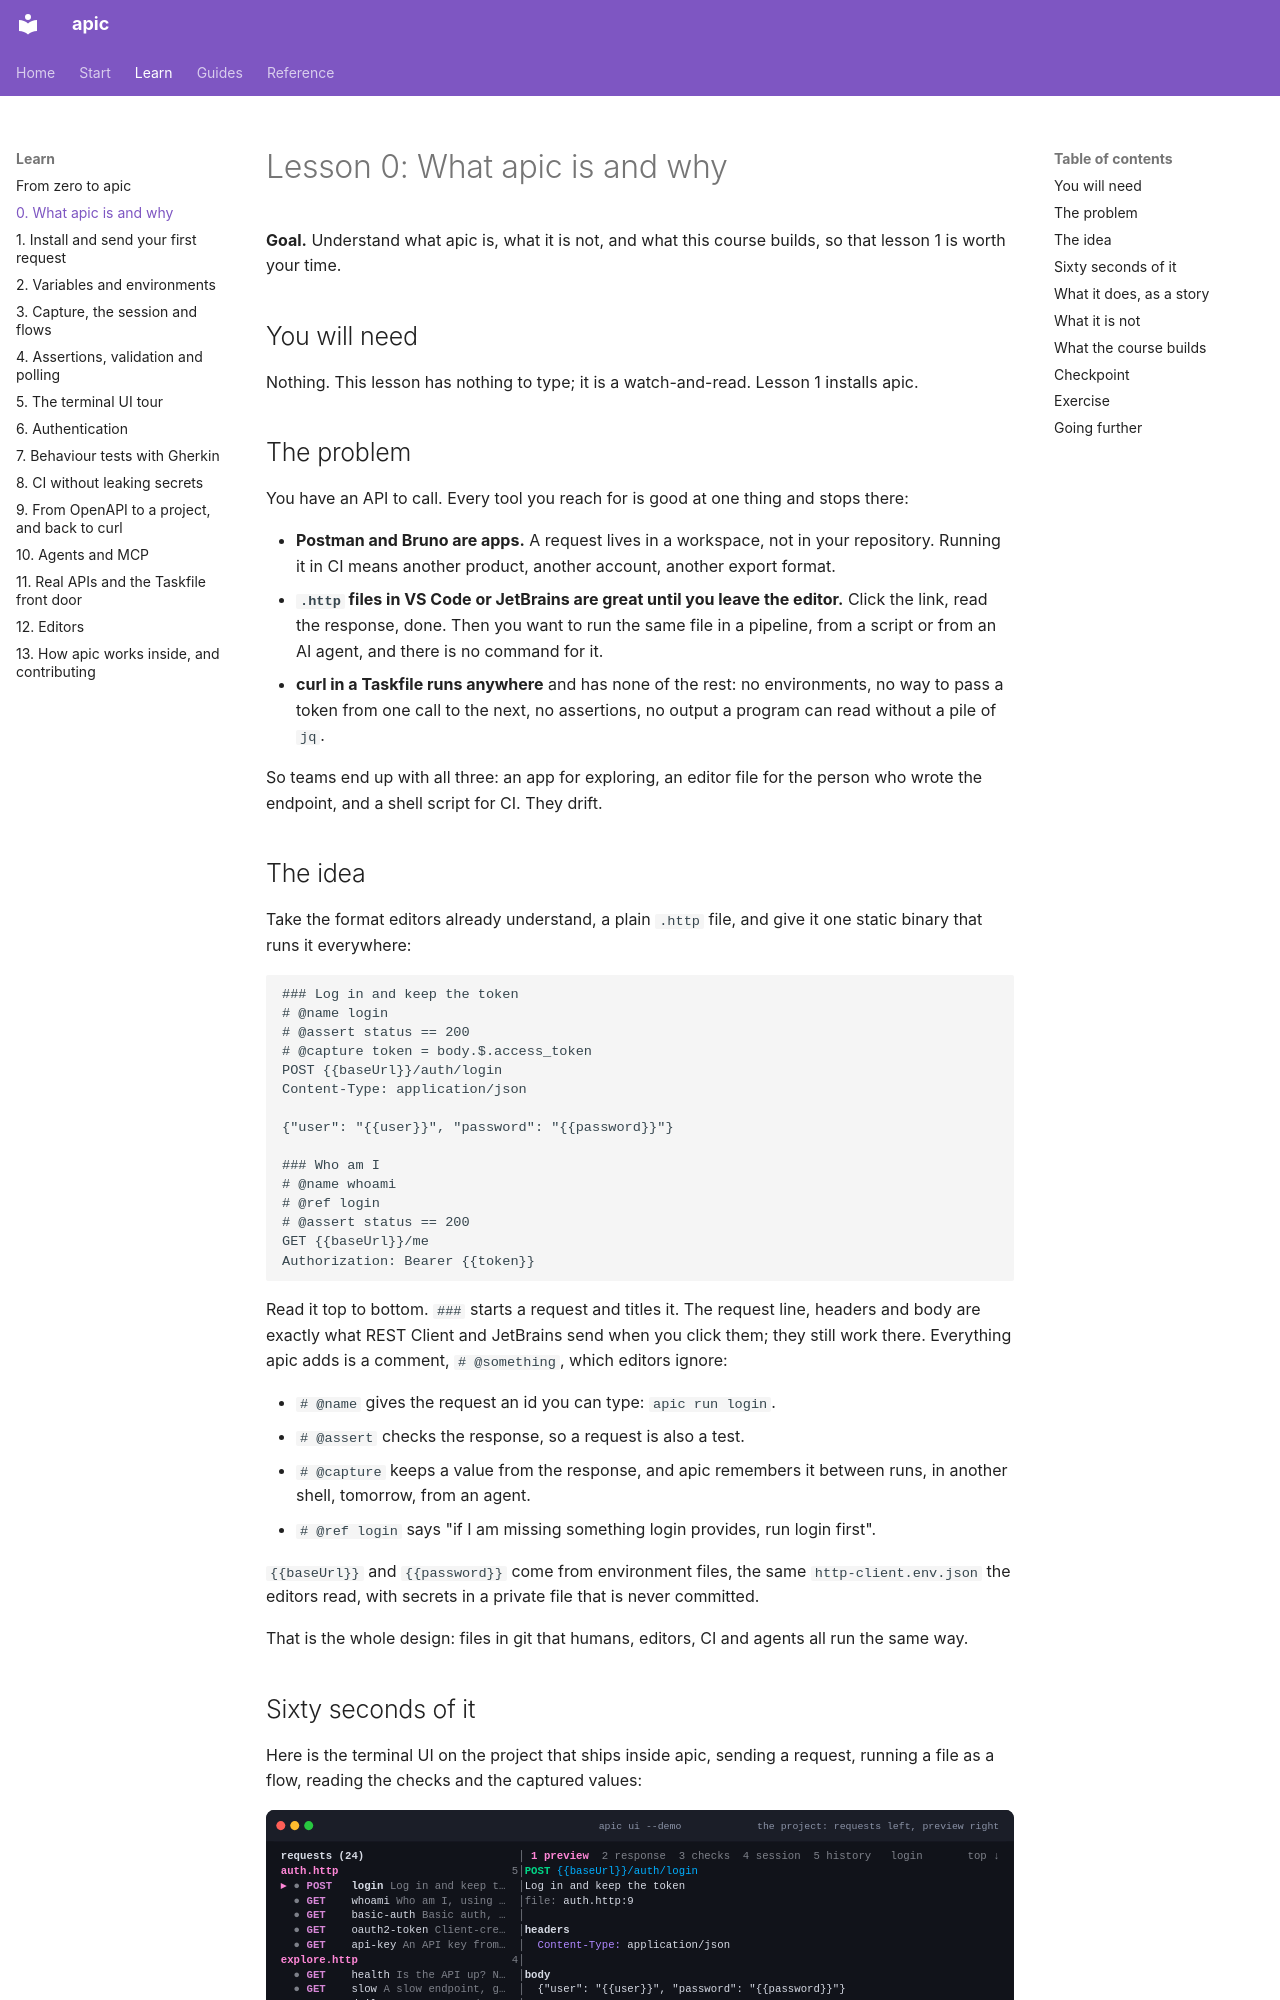

repository: dataGriff/api-caller · page: learn/00-what-is-apic/index.html · generator: mkdocs

# Lesson 0: What apic is and why

**Goal.** Understand what apic is, what it is not, and what this course
builds, so that lesson 1 is worth your time.

## You will need

Nothing. This lesson has nothing to type; it is a watch-and-read. Lesson 1
installs apic.

## The problem

You have an API to call. Every tool you reach for is good at one thing and
stops there:

- **Postman and Bruno are apps.** A request lives in a workspace, not in
  your repository. Running it in CI means another product, another account,
  another export format.
- **`.http` files in VS Code or JetBrains are great until you leave the
  editor.** Click the link, read the response, done. Then you want to run
  the same file in a pipeline, from a script or from an AI agent, and there
  is no command for it.
- **curl in a Taskfile runs anywhere** and has none of the rest: no
  environments, no way to pass a token from one call to the next, no
  assertions, no output a program can read without a pile of `jq`.

So teams end up with all three: an app for exploring, an editor file for
the person who wrote the endpoint, and a shell script for CI. They drift.

## The idea

Take the format editors already understand, a plain `.http` file, and give
it one static binary that runs it everywhere:

```http
### Log in and keep the token
# @name login
# @assert status == 200
# @capture token = body.$.access_token
POST {{baseUrl}}/auth/login
Content-Type: application/json

{"user": "{{user}}", "password": "{{password}}"}

### Who am I
# @name whoami
# @ref login
# @assert status == 200
GET {{baseUrl}}/me
Authorization: Bearer {{token}}
```

Read it top to bottom. `###` starts a request and titles it. The request
line, headers and body are exactly what REST Client and JetBrains send when
you click them; they still work there. Everything apic adds is a comment,
`# @something`, which editors ignore:

- `# @name` gives the request an id you can type: `apic run login`.
- `# @assert` checks the response, so a request is also a test.
- `# @capture` keeps a value from the response, and apic remembers it
  between runs, in another shell, tomorrow, from an agent.
- `# @ref login` says "if I am missing something login provides, run login
  first".

`{{baseUrl}}` and `{{password}}` come from environment files, the same
`http-client.env.json` the editors read, with secrets in a private file that
is never committed.

That is the whole design: files in git that humans, editors, CI and agents
all run the same way.
